Photos from the image-classification dataset "images" in the GitHub repository Mehd1Rz/Parkinsons-multimodal-vs-image-classification. Its 2 classes are: healthy, parkinson.

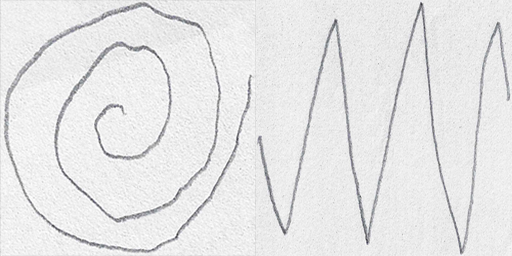
Label: healthy

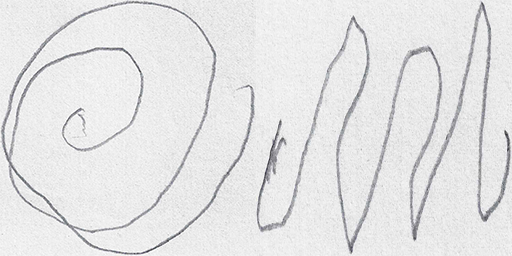
Label: parkinson

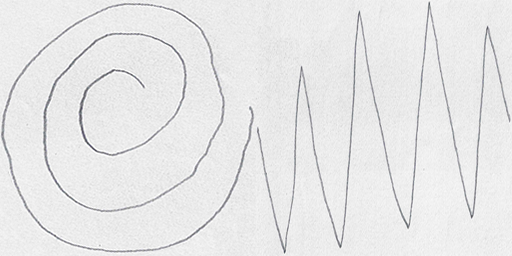
Label: healthy

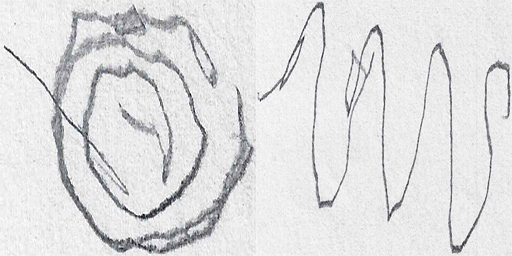
Label: parkinson

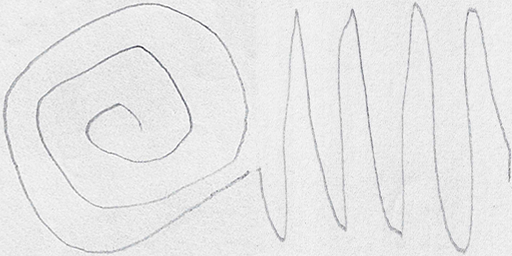
Label: healthy

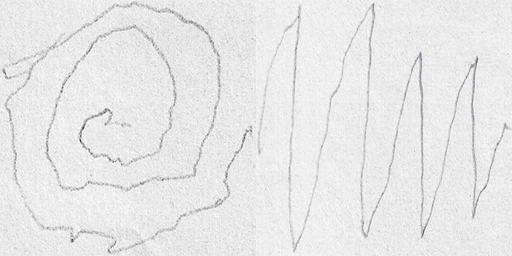
Label: parkinson
